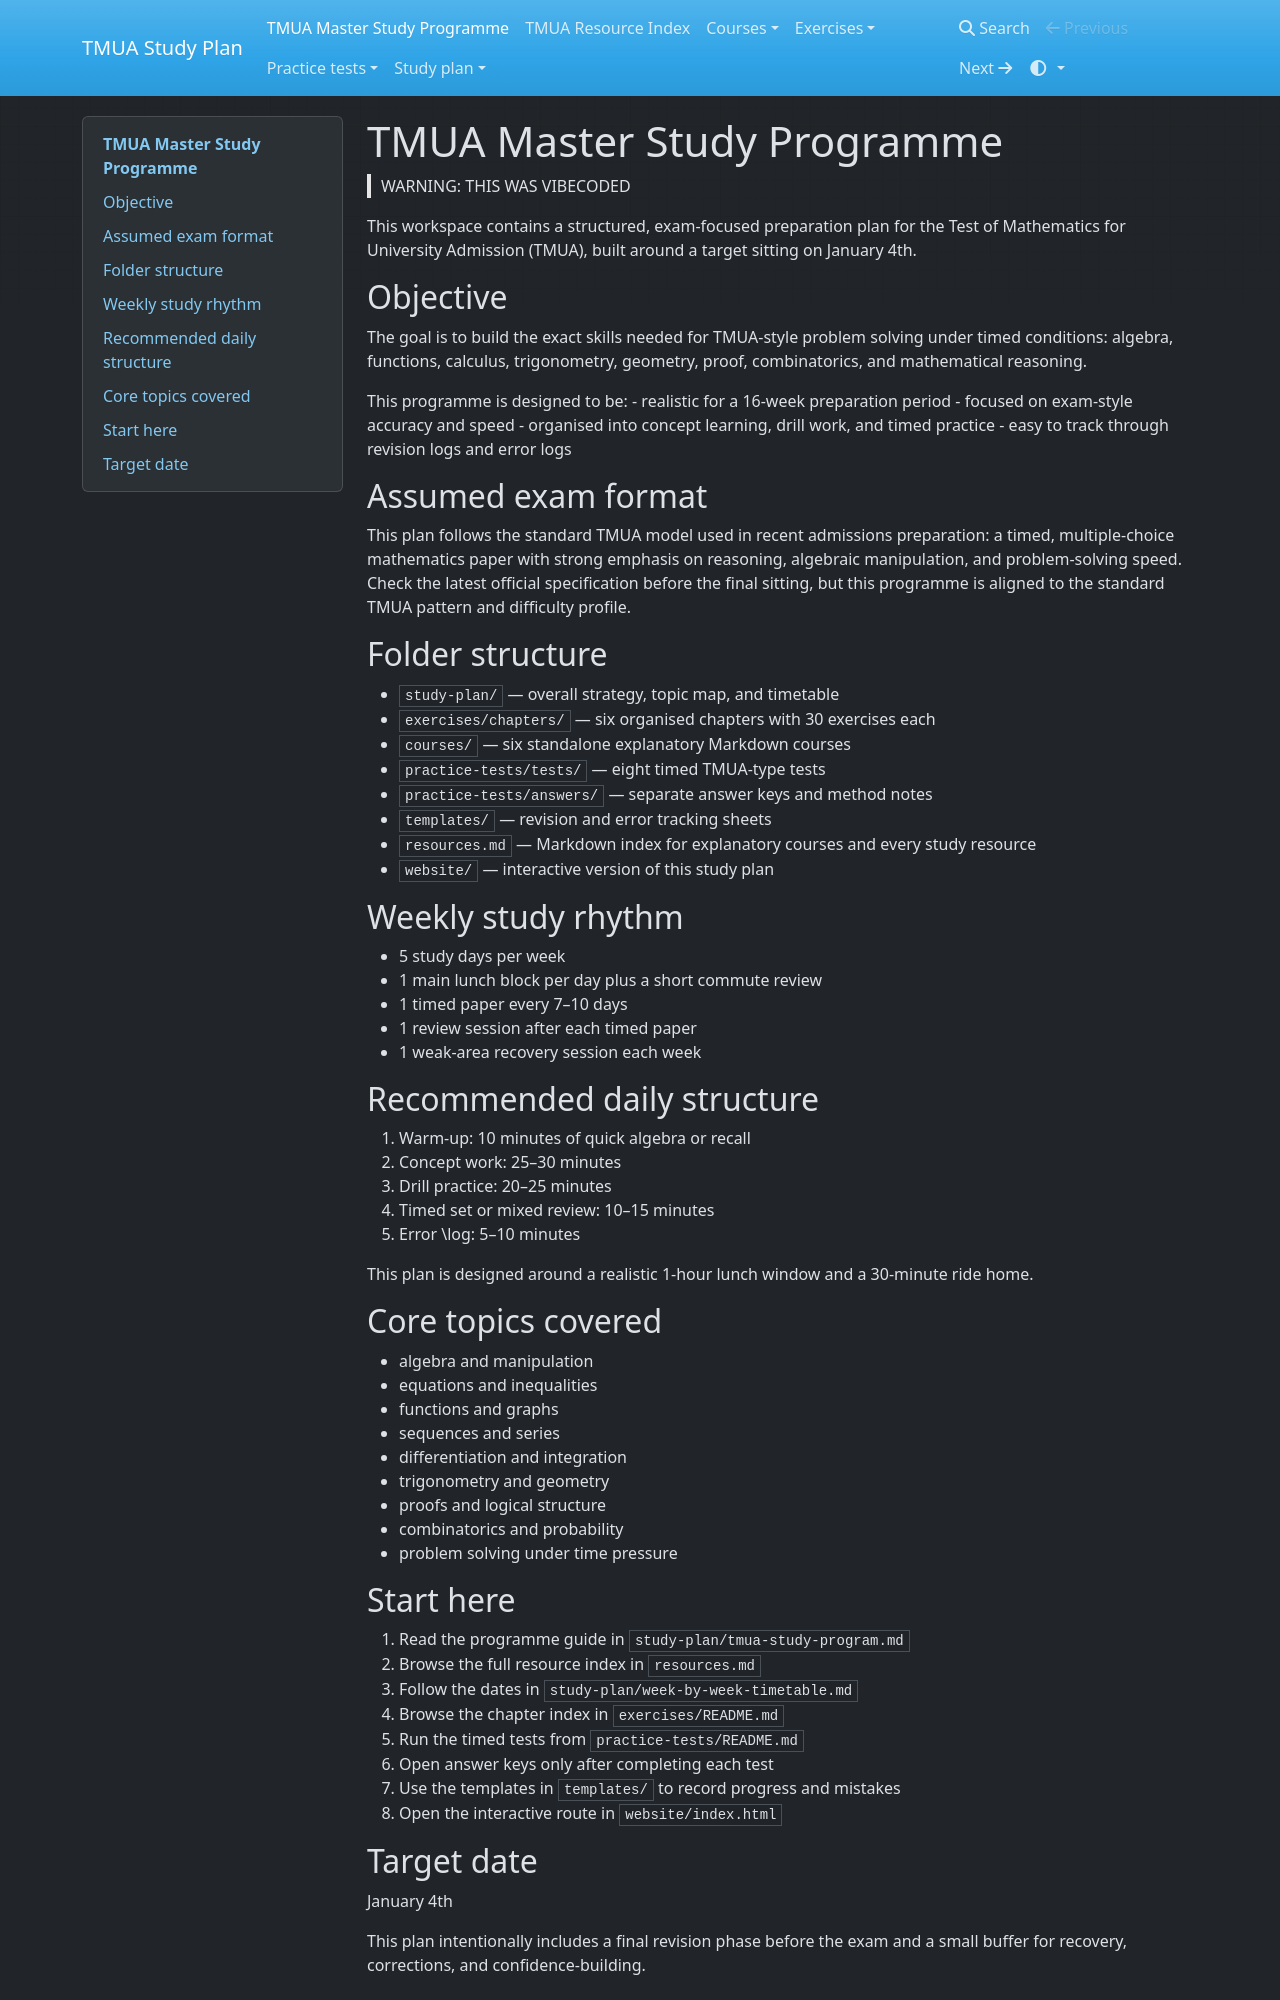

repository: equalisysdev/TMUA-Study-Plan · page: index.html · generator: mkdocs

# TMUA Master Study Programme

This workspace contains a structured, exam-focused preparation plan for the Test of Mathematics for University Admission (TMUA), built around a target sitting on January 4th.

## Objective
The goal is to build the exact skills needed for TMUA-style problem solving under timed conditions: algebra, functions, calculus, trigonometry, geometry, proof, combinatorics, and mathematical reasoning.

This programme is designed to be:
- realistic for a 16-week preparation period
- focused on exam-style accuracy and speed
- organised into concept learning, drill work, and timed practice
- easy to track through revision logs and error logs

## Assumed exam format
This plan follows the standard TMUA model used in recent admissions preparation: a timed, multiple-choice mathematics paper with strong emphasis on reasoning, algebraic manipulation, and problem-solving speed. Check the latest official specification before the final sitting, but this programme is aligned to the standard TMUA pattern and difficulty profile.

## Folder structure
- `study-plan/` — overall strategy, topic map, and timetable
- `exercises/chapters/` — six organised chapters with 30 exercises each
- `courses/` — six standalone explanatory Markdown courses
- `practice-tests/tests/` — eight timed TMUA-type tests
- `practice-tests/answers/` — separate answer keys and method notes
- `templates/` — revision and error tracking sheets
- `resources.md` — Markdown index for explanatory courses and every study resource
- `website/` — interactive version of this study plan

## Weekly study rhythm
- 5 study days per week
- 1 main lunch block per day plus a short commute review
- 1 timed paper every 7–10 days
- 1 review session after each timed paper
- 1 weak-area recovery session each week

## Recommended daily structure
1. Warm-up: 10 minutes of quick algebra or recall
2. Concept work: 25–30 minutes
3. Drill practice: 20–25 minutes
4. Timed set or mixed review: 10–15 minutes
5. Error log: 5–10 minutes

This plan is designed around a realistic 1-hour lunch window and a 30-minute ride home.

## Core topics covered
- algebra and manipulation
- equations and inequalities
- functions and graphs
- sequences and series
- differentiation and integration
- trigonometry and geometry
- proofs and logical structure
- combinatorics and probability
- problem solving under time pressure

## Start here
1. Read the programme guide in `study-plan/tmua-study-program.md`
2. Browse the full resource index in `resources.md`
3. Follow the dates in `study-plan/week-by-week-timetable.md`
4. Browse the chapter index in `exercises/README.md`
5. Run the timed tests from `practice-tests/README.md`
6. Open answer keys only after completing each test
7. Use the templates in `templates/` to record progress and mistakes
8. Open the interactive route in `website/index.html`
